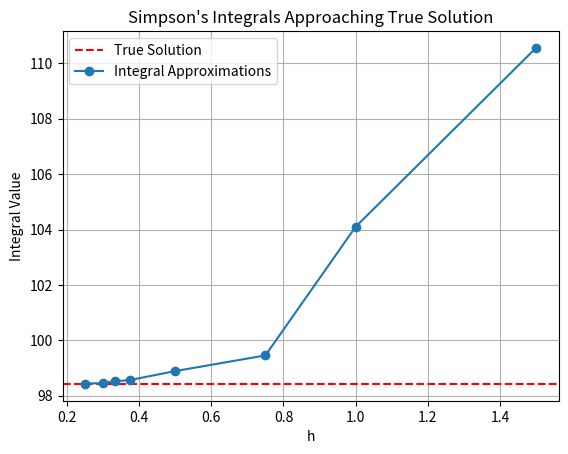

Reproduce this figure in Python.
from math import *
import numpy as np
import matplotlib.pyplot as plt

true_sol = 98.42768461593835 # the true solution to the integral, what will be the base for comparison later

def simpint(x, fx):
    I = 0
    h = [x[i + 1] - x[i] for i in range(len(x) - 1)]

    if len(x) != len(fx):
        raise Exception('Both inputs, x and f(x), must be the same lengeth')
    if len(x) not in (3, 4):
        raise Exception('There are less than 3 or more than 4 data point given, input only 3 or 4 values for input 1')
    if not (isinstance(x, list) and isinstance(fx, list)):
        raise Exception('Ensure that your inputs are vectors/lists')
    if all(seg_length != h[0] for seg_length in h):
        raise Exception('Ensure that h ()')
    if len(x) == 1:
        return I # If there is only one data point, I cannot integrate and the result will be 0

    if len(x) == 3: # use simpsons 1/3 rule
        I = h[0]/3 * (fx[0] + 4 * fx[1] + fx[2])
    elif len(x) == 4: # use simpsons 3/8 rule
        I = ((3*h[0])/8) * ((fx[0] + 3 * fx[1] + 3 * fx[2] + fx[3]))

    return I


def fun(x):
    return [(i ** 2) * exp(i) for i in x]

# Example usage:
h15 = [0, 1.5, 3]
Ih15 = simpint(h15, fun(h15)) # done

h1 = [0, 1, 2, 3]
Ih1 = simpint(h1, fun(h1)) # done

h75 = [0, .75, 1.5, 2.25, 3.0]
Ih75 = (simpint(h75[0:3],fun(h75[0:3])) + 
        simpint(h75[2:], fun(h75[2:]))) # done

h05 = [0, .5, 1, 1.5, 2, 2.5, 3.0]
Ih05 = (simpint(h05[0:4], fun(h05[0:4])) + 
        simpint(h05[3:], fun(h05[3:]))) # done

h0375 = [0, .375, .75, 1.125, 1.5, 1.875, 2.25, 2.625, 3]
Ih0375 = (simpint(h0375[0:4], fun(h0375[0:4])) + 
          simpint(h0375[3:6], fun(h0375[3:6])) + 
          simpint(h0375[5:], fun(h0375[5:])))

h33_ = [0, 1/3, 2/3, 1, 4/3, 5/3, 2, 7/3, 8/3, 3]
Ih33_ = (simpint(h33_[0:4], fun(h33_[0:4])) + 
         simpint(h33_[3:7], fun(h33_[3:7])) + 
         simpint(h33_[6:], fun(h33_[6:])))

h03 = [0, .3, .6, .9, 1.2, 1.5, 1.8, 2.1, 2.4, 2.7, 3.0]
Ih03 = (simpint(h03[0:3], fun(h03[0:3])) +
        simpint(h03[2:5], fun(h03[2:5])) +
        simpint(h03[4:7], fun(h03[4:7])) +
        simpint(h03[6:9], fun(h03[6:9])) +
        simpint(h03[8:], fun(h03[8:])))

h025 = [0, .25, .5, .75, 1, 1.25, 1.5, 1.75, 2, 2.25, 2.5, 2.75, 3.0]
Ih025 = (simpint(h025[0:3], fun(h025[0:3])) +
        simpint(h025[2:5], fun(h025[2:5])) +
        simpint(h025[4:7], fun(h025[4:7])) +
        simpint(h025[6:9], fun(h025[6:9])) +
        simpint(h025[8:11], fun(h025[8:11])) +
        simpint(h025[10:], fun(h025[10:])))

# Define the h values and corresponding Ih values
h_values = [1.5, 1, 0.75, 0.5, 0.375, 1/3, 0.3, 0.25]
Ih_values = [Ih15, Ih1, Ih75, Ih05, Ih0375, Ih33_, Ih03, Ih025]

# Plot the true solution as a horizontal line
plt.axhline(y=true_sol, color='r', linestyle='--', label='True Solution')

# Plot the integral approximations
plt.plot(h_values, Ih_values, marker='o', linestyle='-', label='Integral Approximations')

plt.xlabel('h')
plt.ylabel('Integral Value')
plt.title("Simpson's Integrals Approaching True Solution")
plt.legend()
plt.grid(True)
plt.show()


# task 3c below
I_task_c = simpint([0, .05, .1],[40, 37.5, 43]) + simpint([.1, .15, .2, .25], [43, 52, 60, 55])
print(I_task_c)
